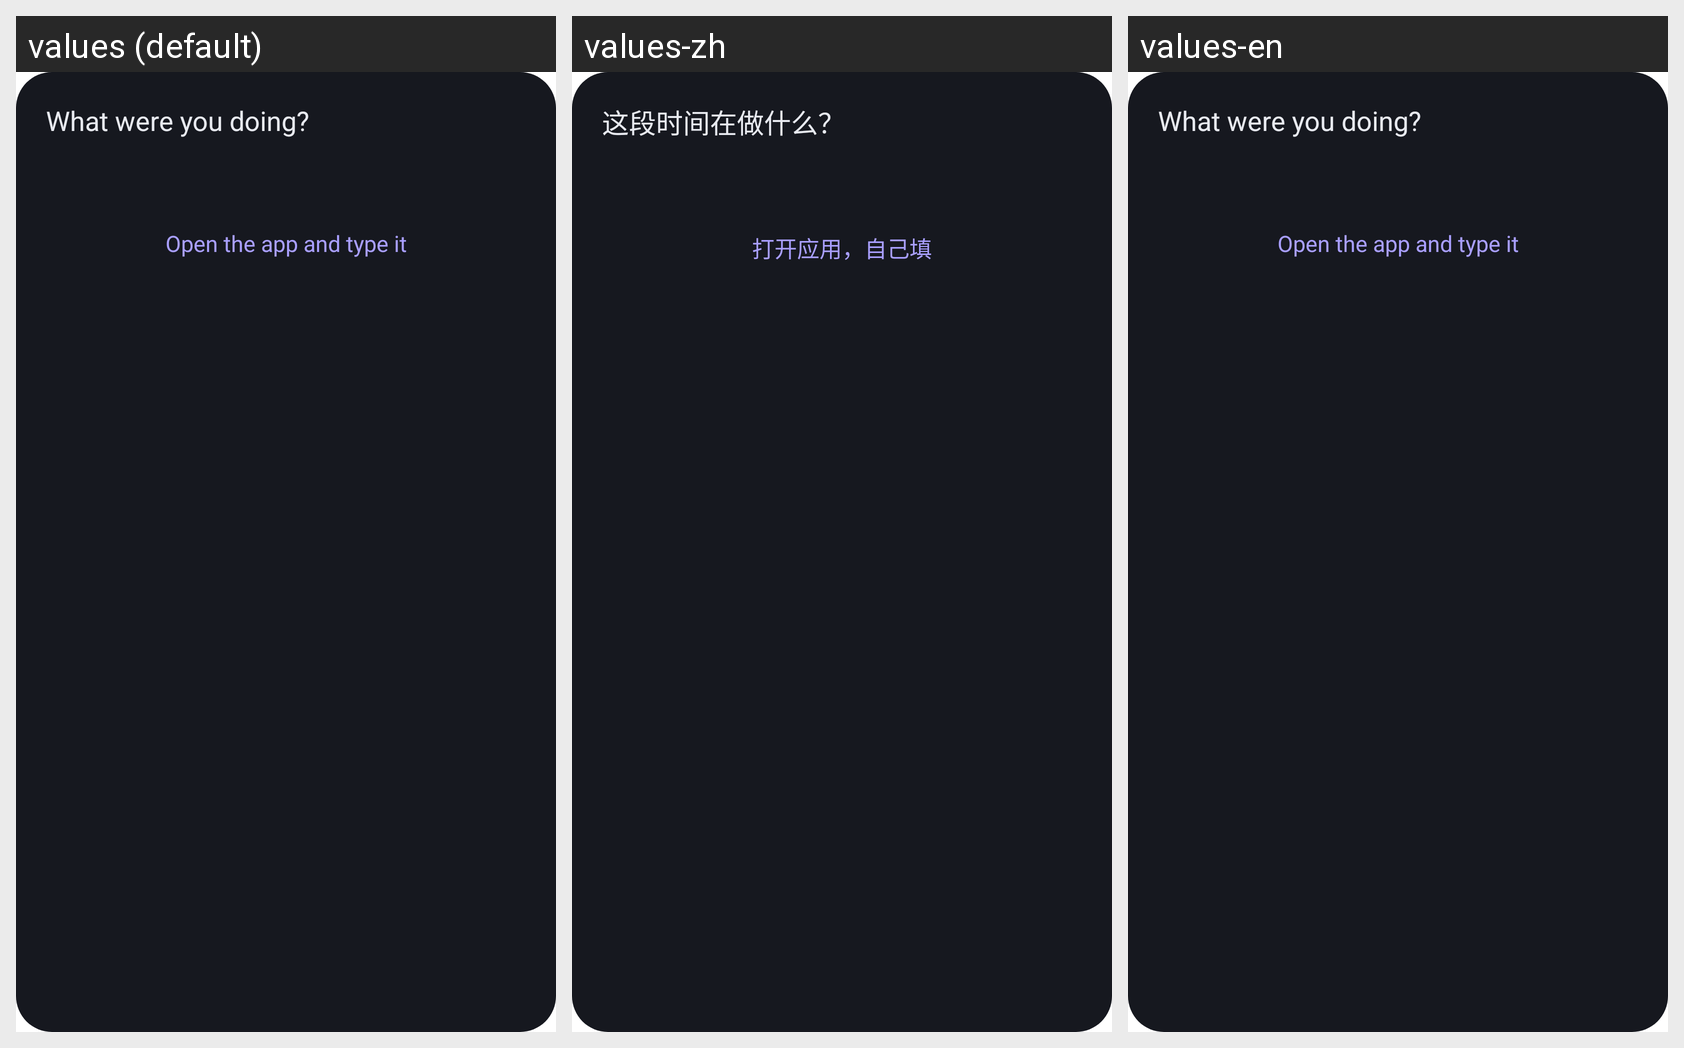

This grid shows one Android layout under several languages. Give, for every string resource on the screen, its name, the default text and each shown locale's text.
Android screen res/layout/activity_quick_pick.xml rendered under 3 locales, left to right: values (default), values-zh, values-en. Device: Nexus 5 (rendered at 1080×1920; each locale shown at half size, 540×960, under a caption strip naming it); theme Theme.TimeLogger.Transparent.
Strings drawn on this screen, with the default value and each locale's value (text and hints the layout hard-codes, and strings that could not be matched under every locale, appear in the picture but are not listed):

pick_title
  values: What were you doing?
  values-zh: 这段时间在做什么？
  values-en: What were you doing?

pick_open_app
  values: Open the app and type it
  values-zh: 打开应用，自己填
  values-en: Open the app and type it
